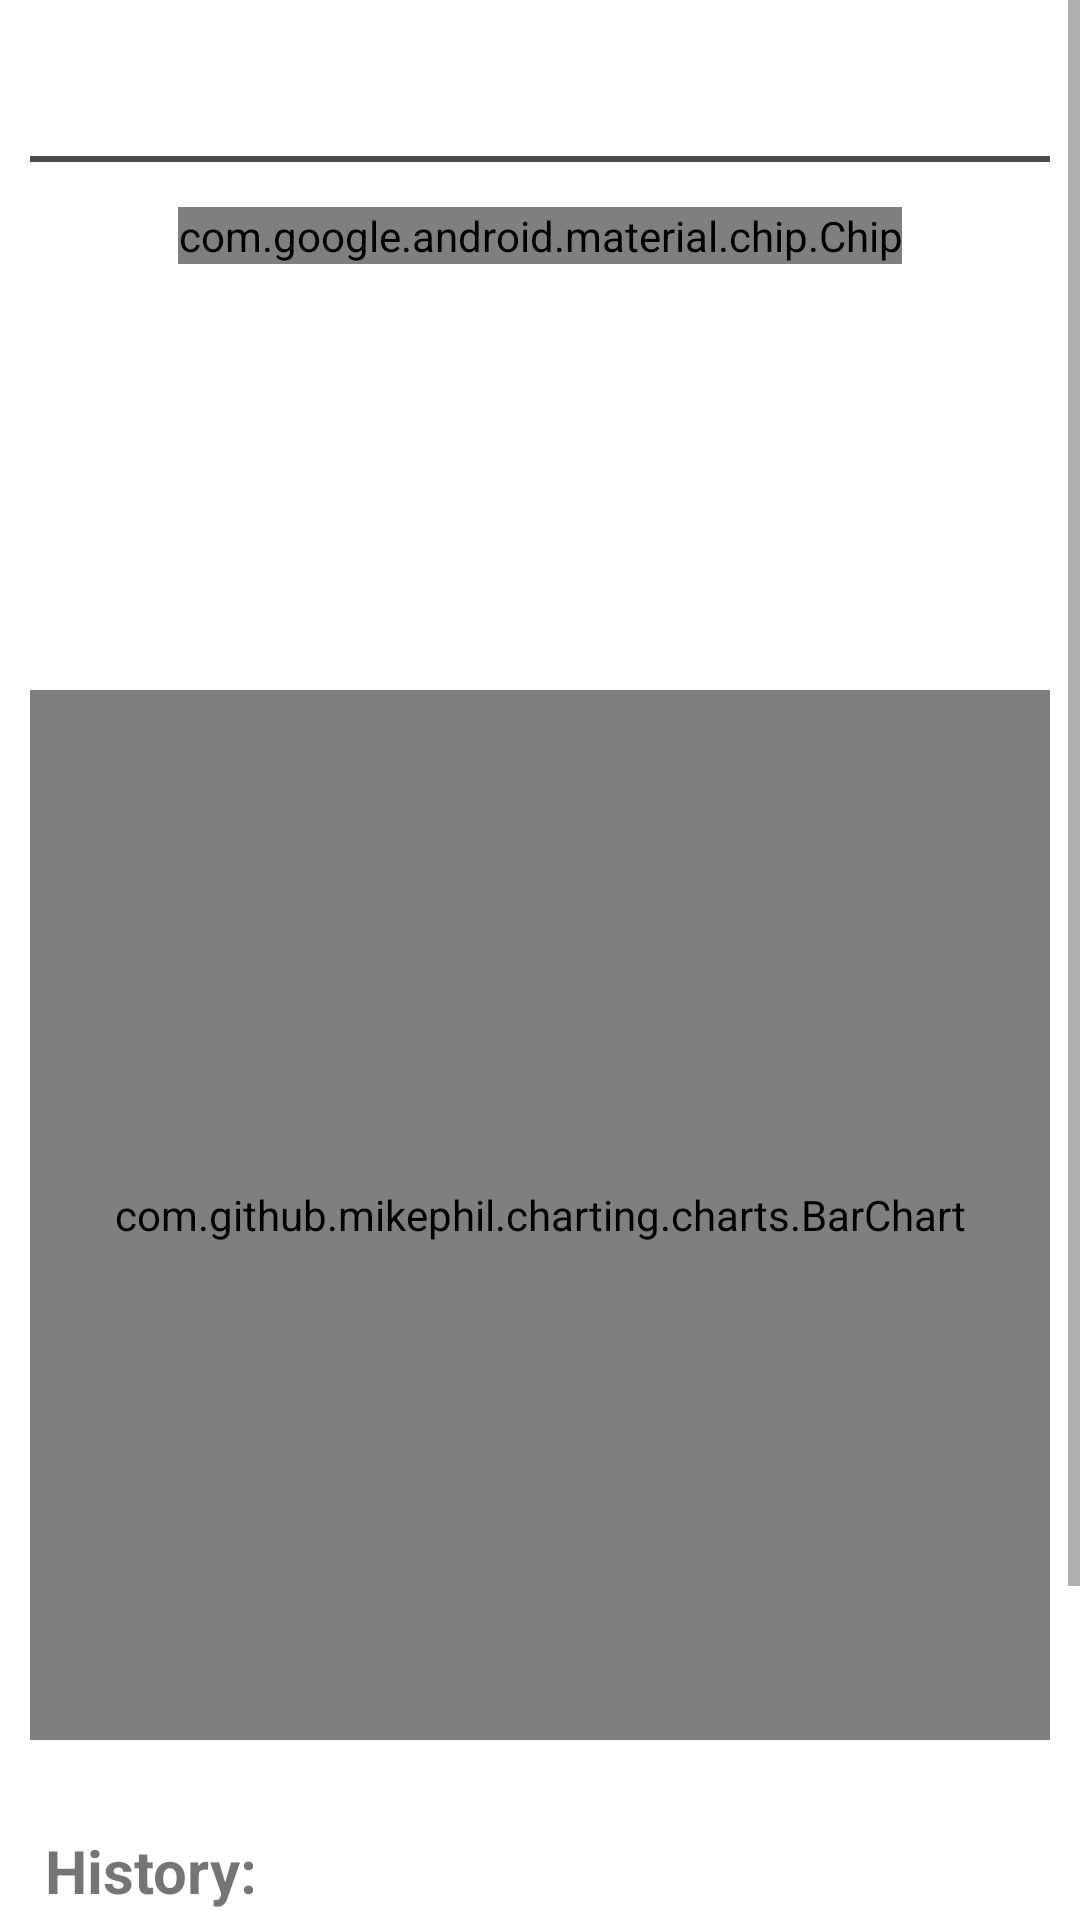

Produce the Android XML layout that renders to this screen, including the resource entries it uses.
<!-- AndroidManifest.xml: application theme AppTheme -->
<!-- res/layout/activity_view_transaction.xml -->
<?xml version="1.0" encoding="utf-8"?>
<androidx.constraintlayout.widget.ConstraintLayout xmlns:android="http://schemas.android.com/apk/res/android"
    xmlns:app="http://schemas.android.com/apk/res-auto"
    xmlns:tools="http://schemas.android.com/tools"
    android:layout_width="match_parent"
    android:layout_height="match_parent"
    tools:context=".ViewTransaction">

    <LinearLayout
        android:layout_width="match_parent"
        android:layout_height="match_parent"
        android:orientation="vertical">

        <ScrollView
            android:layout_width="match_parent"
            android:layout_height="match_parent">
            <LinearLayout
                android:layout_width="match_parent"
                android:layout_height="wrap_content"
                android:paddingBottom="40dp"
                android:gravity="center"
                android:orientation="vertical">

                <TextView
                    android:layout_width="match_parent"
                    android:layout_height="wrap_content"
                    android:textAlignment="center"
                    android:layout_marginTop="20dp"
                    android:layout_marginStart="15dp"
                    android:layout_marginEnd="15dp"
                    style="@style/word_title"
                    android:textSize="20sp"
                    android:autoSizeTextType="uniform"
                    android:maxLines="1"
                    android:id="@+id/title_tv"/>

                <View
                    android:layout_width="match_parent"
                    android:layout_height="2dp"
                    android:layout_marginTop="5dp"
                    android:layout_marginBottom="10dp"
                    android:layout_marginStart="10dp"
                    android:layout_marginEnd="10dp"
                    android:background="#4f4a4a"/>

                <com.google.android.material.chip.Chip
                    android:layout_width="wrap_content"
                    android:layout_height="match_parent"
                    style="@style/Widget.Material3.Chip.Suggestion"
                    android:checked="true"
                    android:layout_marginStart="15dp"
                    android:layout_marginEnd="15dp"
                    android:layout_marginTop="5dp"
                    android:layout_marginBottom="5dp"
                    android:id="@+id/category_tv"
                    />

                <TextView
                    android:layout_width="match_parent"
                    android:layout_height="wrap_content"
                    android:layout_marginStart="15dp"
                    android:layout_marginEnd="16dp"
                    android:layout_marginBottom="10dp"
                    android:textAlignment="center"
                    style="@style/word_title"
                    android:textSize="16sp"
                    android:id="@+id/date_of_transaction_tv"
                    />

                <TextView
                    android:layout_width="match_parent"
                    android:layout_height="wrap_content"
                    android:textAlignment="center"
                    android:layout_marginStart="15dp"
                    android:layout_marginEnd="15dp"
                    style="@style/word_title"
                    android:textSize="20sp"
                    android:id="@+id/transaction_tv"
                    />

                <TextView
                    android:layout_width="match_parent"
                    android:layout_height="wrap_content"
                    android:layout_marginStart="15dp"
                    android:layout_marginEnd="15dp"
                    android:layout_marginTop="10dp"
                    android:layout_marginBottom="15dp"
                    android:textAlignment="center"
                    style="@style/word_title"
                    android:textSize="16sp"
                    android:id="@+id/type_tv"
                    />



                <LinearLayout
                    android:layout_width="match_parent"
                    android:layout_height="wrap_content"
                    android:orientation="horizontal"
                    android:weightSum="1">

                    <TextView
                        android:layout_width="match_parent"
                        android:layout_height="wrap_content"
                        android:layout_weight="0.5"
                        android:layout_marginStart="15dp"
                        android:layout_marginEnd="0dp"
                        style="@style/word_title"
                        android:textSize="16sp"
                        android:id="@+id/balance_before_tv"
                        />

                    <TextView
                        android:layout_width="match_parent"
                        android:layout_height="wrap_content"
                        android:textAlignment="textEnd"
                        android:layout_weight="0.5"
                        android:layout_marginStart="0dp"
                        android:layout_marginEnd="15dp"
                        style="@style/word_title"
                        android:textSize="16sp"
                        android:id="@+id/balance_tv"
                        />
                </LinearLayout>

                <com.github.mikephil.charting.charts.BarChart
                    android:id="@+id/unitBarChart"
                    android:layout_width="match_parent"
                    android:layout_height="350dp"
                    android:layout_margin="10dp"
                    />

                <TextView
                    android:layout_width="match_parent"
                    android:layout_height="wrap_content"
                    android:layout_marginStart="15dp"
                    android:layout_marginEnd="15dp"
                    android:layout_marginTop="20dp"
                    style="@style/word_title"
                    android:textSize="20sp"
                    android:id="@+id/history_tv"
                    android:text="History:">

                </TextView>


                <FrameLayout
                    android:layout_width="match_parent"
                    android:layout_height="wrap_content"
                    android:layout_marginTop="20dp"
                    android:layout_marginBottom="20dp"
                    android:id="@+id/frame_layout">

                    <androidx.recyclerview.widget.RecyclerView
                        android:layout_width="match_parent"
                        android:layout_height="wrap_content"
                        android:id="@+id/recyclerviewfiltered"
                        android:paddingBottom="10dp"
                        >

                    </androidx.recyclerview.widget.RecyclerView>
                </FrameLayout>


                <com.google.android.material.button.MaterialButton
                    android:layout_width="wrap_content"
                    android:layout_height="wrap_content"
                    android:id="@+id/btn_add_to_category"
                    android:paddingStart="40dp"
                    android:paddingEnd="40dp"
                    android:text="Add to Category"/>
            </LinearLayout>

        </ScrollView>


    </LinearLayout>

</androidx.constraintlayout.widget.ConstraintLayout>
<!-- resources referenced by this layout -->
<resources>
  <style name="word_title">
          <item name="android:layout_width">match_parent</item>
          <item name="android:layout_height">wrap_content</item>
          <item name="android:textSize">24sp</item>
          <item name="android:textStyle">bold</item>
      </style>
</resources>
